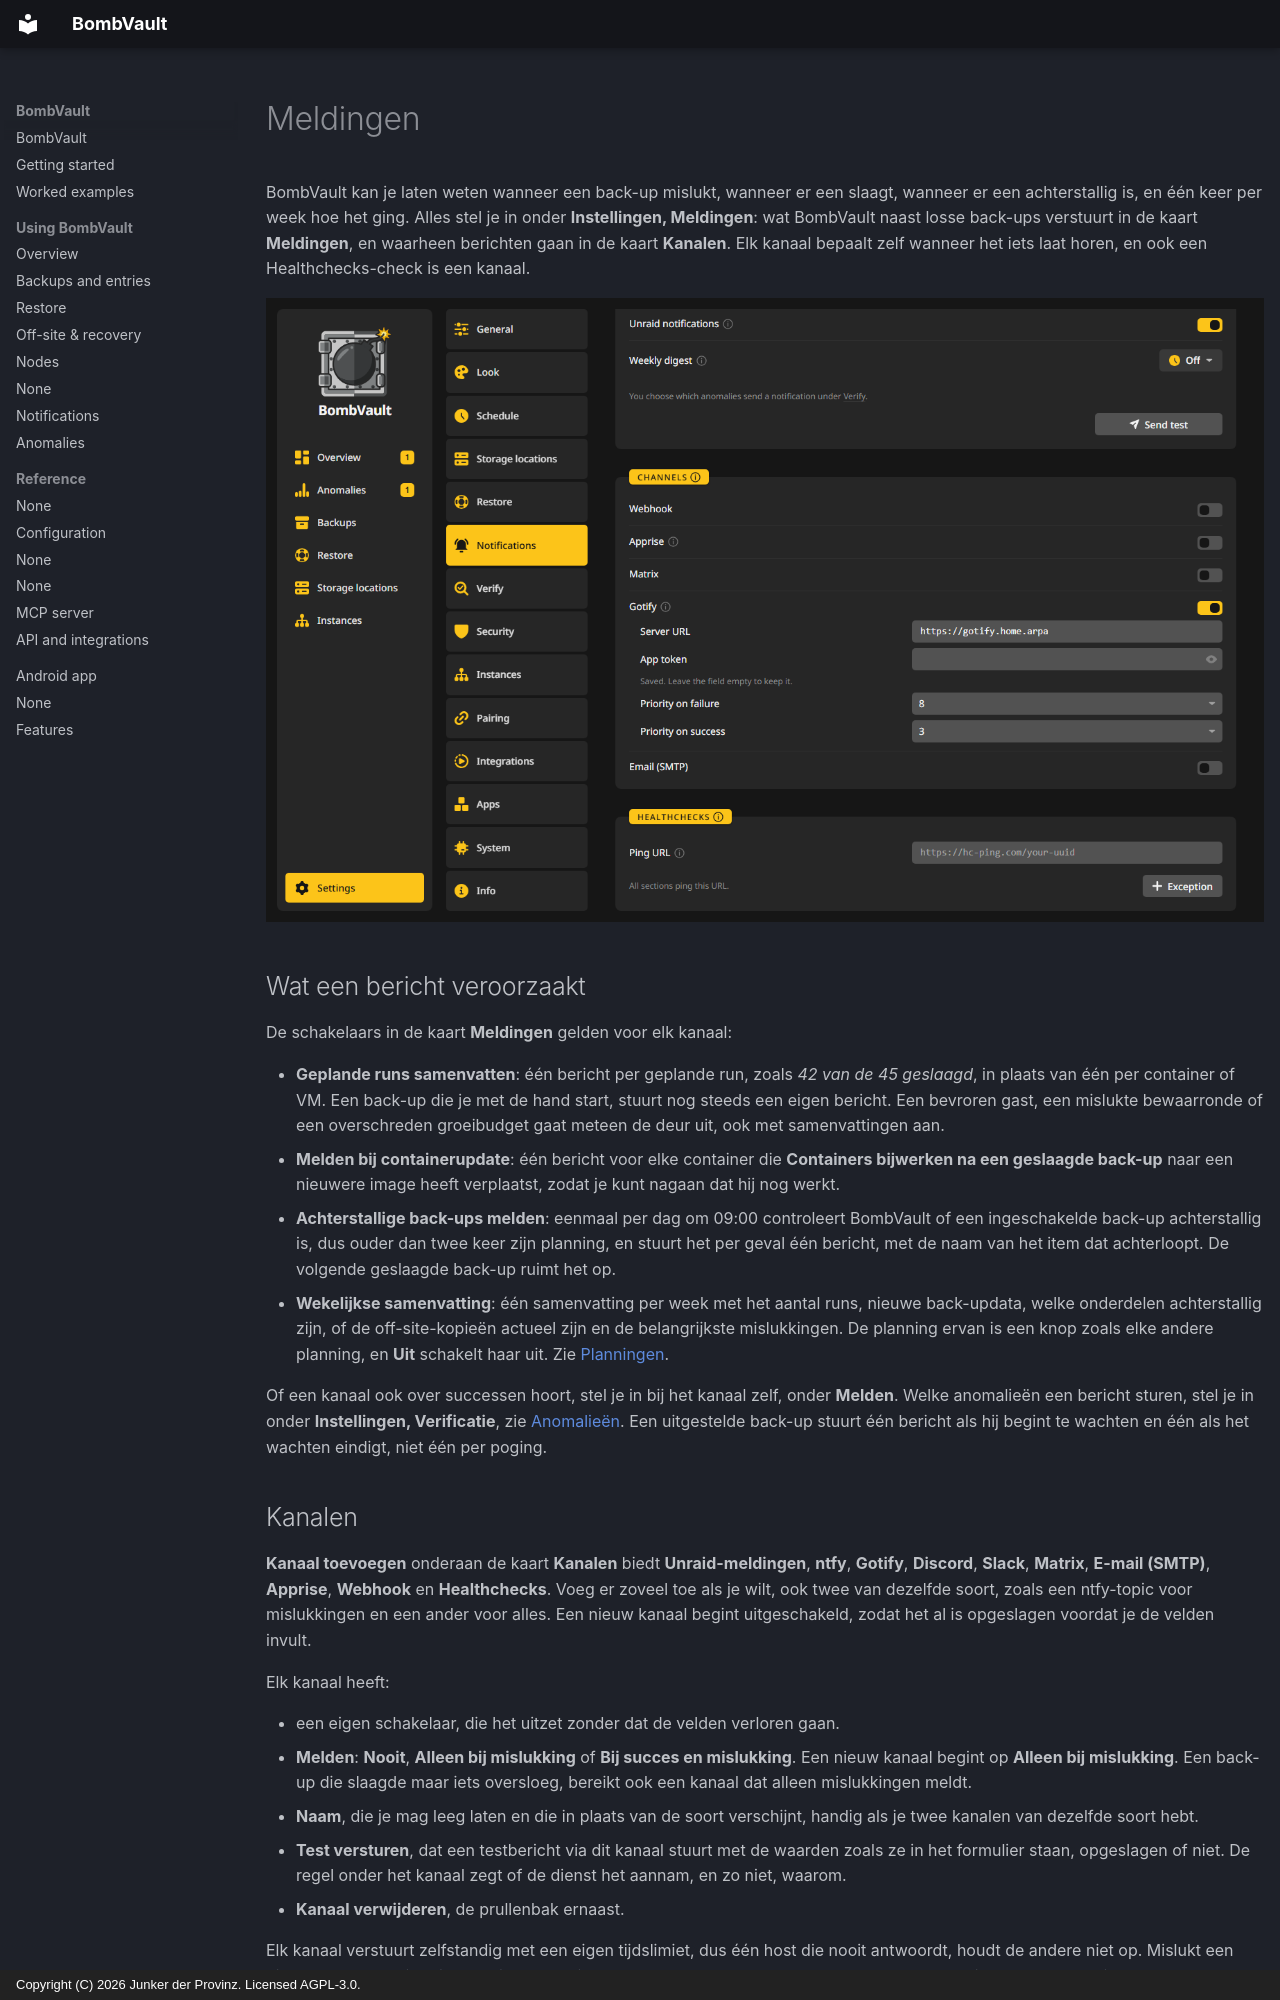

repository: junkerderprovinz/bombvault · page: notifications.nl/index.html · generator: mkdocs · copyright: Copyright (C) 2026 Junker der Provinz. Licensed AGPL-3.0.

# Meldingen

BombVault kan je laten weten wanneer een back-up mislukt, wanneer er een slaagt, wanneer er een achterstallig is, en één keer per week hoe het ging. Alles stel je in onder **Instellingen, Meldingen**: wat BombVault naast losse back-ups verstuurt in de kaart **Meldingen**, en waarheen berichten gaan in de kaart **Kanalen**. Elk kanaal bepaalt zelf wanneer het iets laat horen, en ook een Healthchecks-check is een kanaal.

![Instellingen, Meldingen met het kanaal Gotify ingevuld.](assets/screenshots/notifications/gotify-dark.png#only-dark)
![Instellingen, Meldingen met het kanaal Gotify ingevuld.](assets/screenshots/notifications/gotify-light.png#only-light)

## Wat een bericht veroorzaakt {#what}

De schakelaars in de kaart **Meldingen** gelden voor elk kanaal:

- **Geplande runs samenvatten**: één bericht per geplande run, zoals *42 van de 45 geslaagd*, in plaats van één per container of VM. Een back-up die je met de hand start, stuurt nog steeds een eigen bericht. Een bevroren gast, een mislukte bewaarronde of een overschreden groeibudget gaat meteen de deur uit, ook met samenvattingen aan.
- **Melden bij containerupdate**: één bericht voor elke container die **Containers bijwerken na een geslaagde back-up** naar een nieuwere image heeft verplaatst, zodat je kunt nagaan dat hij nog werkt.
- **Achterstallige back-ups melden**: eenmaal per dag om 09:00 controleert BombVault of een ingeschakelde back-up achterstallig is, dus ouder dan twee keer zijn planning, en stuurt het per geval één bericht, met de naam van het item dat achterloopt. De volgende geslaagde back-up ruimt het op.
- **Wekelijkse samenvatting**: één samenvatting per week met het aantal runs, nieuwe back-updata, welke onderdelen achterstallig zijn, of de off-site-kopieën actueel zijn en de belangrijkste mislukkingen. De planning ervan is een knop zoals elke andere planning, en **Uit** schakelt haar uit. Zie [Planningen](schedules.md#plans).

Of een kanaal ook over successen hoort, stel je in bij het kanaal zelf, onder **Melden**. Welke anomalieën een bericht sturen, stel je in onder **Instellingen, Verificatie**, zie [Anomalieën](anomalies.md). Een uitgestelde back-up stuurt één bericht als hij begint te wachten en één als het wachten eindigt, niet één per poging.
